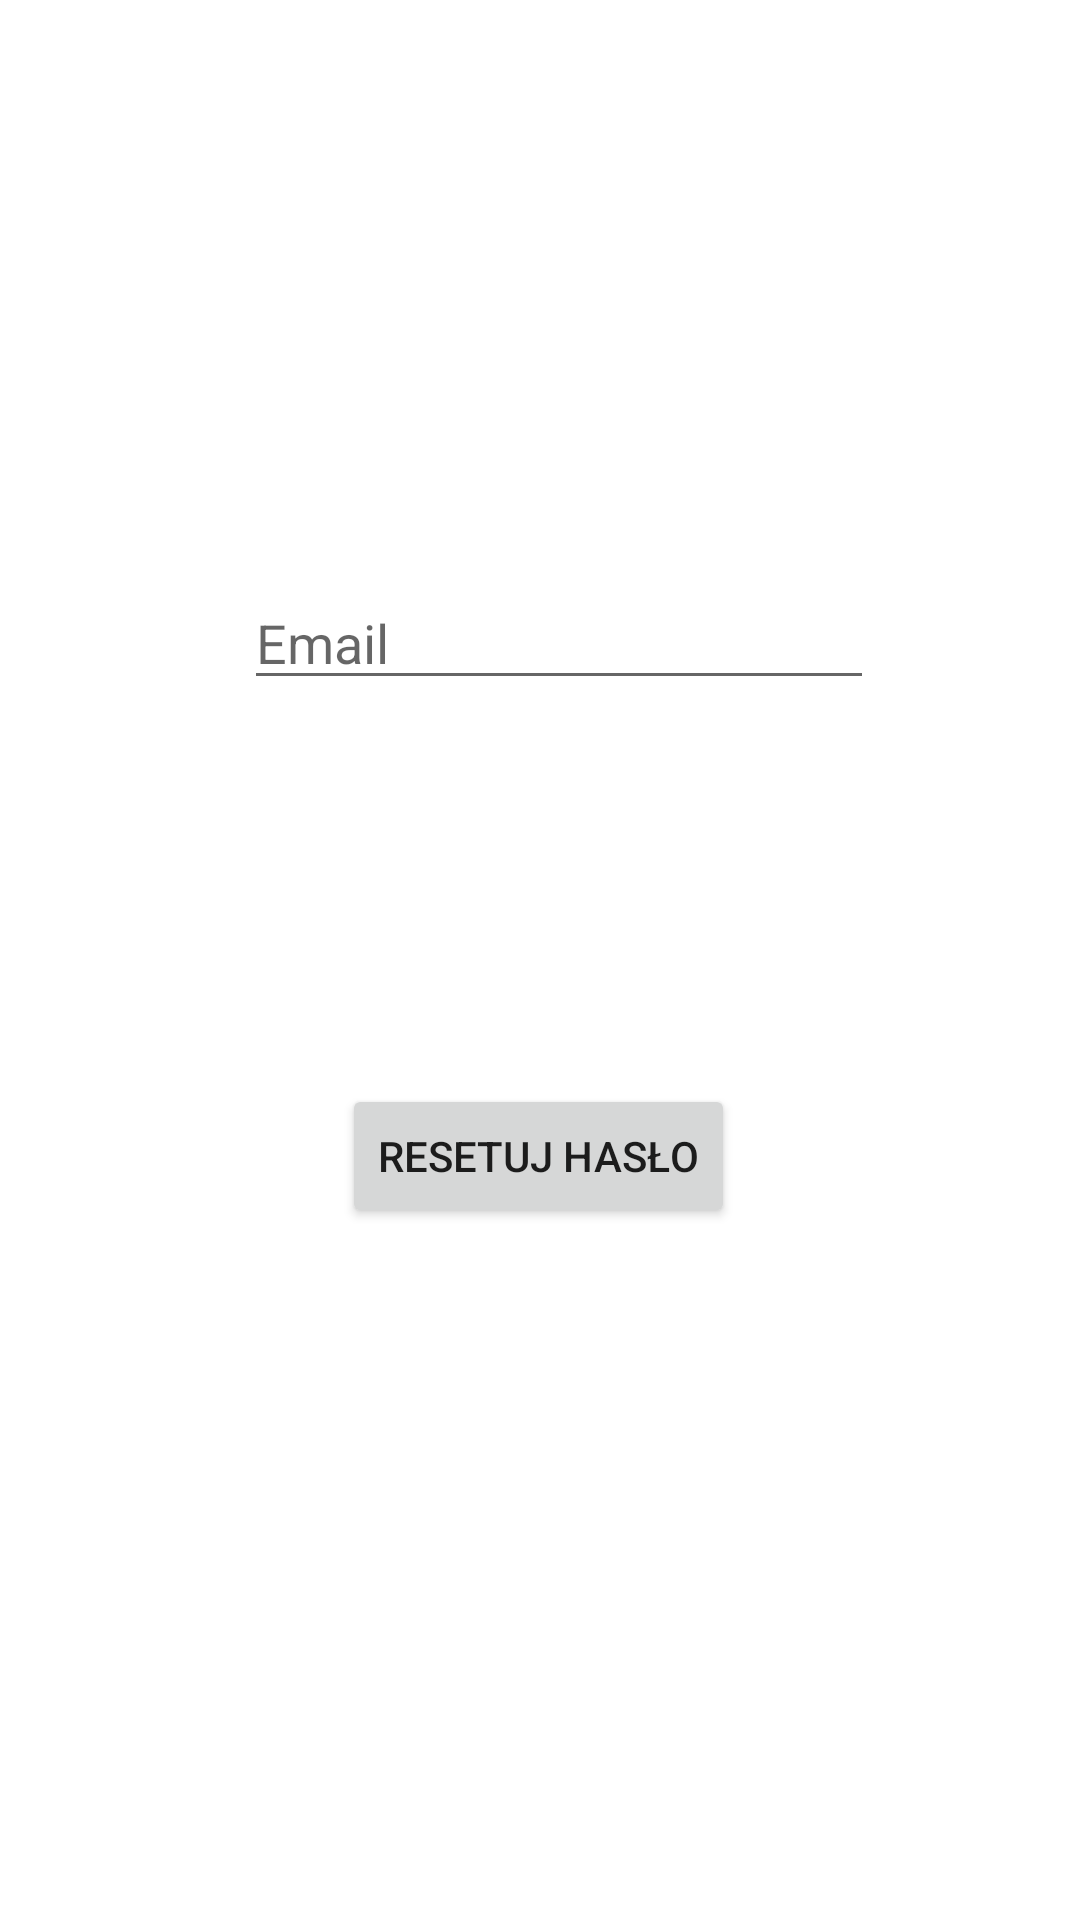

Reconstruct the res/layout file that produces this screen, plus the resources it refers to.
<!-- AndroidManifest.xml: application theme Theme.CurrentLatLon -->
<!-- res/layout/activity_forgot_password.xml -->
<?xml version="1.0" encoding="utf-8"?>
<androidx.constraintlayout.widget.ConstraintLayout xmlns:android="http://schemas.android.com/apk/res/android"
    xmlns:app="http://schemas.android.com/apk/res-auto"
    xmlns:tools="http://schemas.android.com/tools"
    android:layout_width="match_parent"
    android:layout_height="match_parent"
    tools:context=".ForgotPassword">

    <Button
        android:id="@+id/resetPasswordButton"
        android:layout_width="wrap_content"
        android:layout_height="wrap_content"
        android:layout_marginTop="52dp"
        android:text="@string/resetPassword"
        app:layout_constraintEnd_toEndOf="parent"
        app:layout_constraintHorizontal_bias="0.498"
        app:layout_constraintStart_toStartOf="parent"
        app:layout_constraintTop_toBottomOf="@+id/progressBar" />

    <EditText
        android:id="@+id/emailReset"
        android:layout_width="wrap_content"
        android:layout_height="wrap_content"
        android:layout_marginTop="192dp"
        android:ems="10"
        android:hint="@string/registerEmail"
        android:inputType="textPersonName"
        app:layout_constraintEnd_toEndOf="parent"
        app:layout_constraintHorizontal_bias="0.542"
        app:layout_constraintStart_toStartOf="parent"
        app:layout_constraintTop_toTopOf="parent" />

    <ProgressBar
        android:id="@+id/progressBar"
        style="?android:attr/progressBarStyle"
        android:layout_width="wrap_content"
        android:layout_height="wrap_content"
        android:layout_marginTop="28dp"
        app:layout_constraintEnd_toEndOf="parent"
        app:layout_constraintHorizontal_bias="0.498"
        app:layout_constraintStart_toStartOf="parent"
        app:layout_constraintTop_toBottomOf="@+id/emailReset" />
</androidx.constraintlayout.widget.ConstraintLayout>
<!-- resources referenced by this layout -->
<resources>
  <string name="registerEmail">Email</string>
  <string name="resetPassword">Resetuj hasło</string>
  <style name="Theme.CurrentLatLon" parent="Theme.MaterialComponents.DayNight.DarkActionBar">
          
          <item name="colorPrimary">@color/purple_500</item>
          <item name="colorPrimaryVariant">@color/purple_700</item>
          <item name="colorOnPrimary">@color/white</item>
          
          <item name="colorSecondary">@color/teal_200</item>
          <item name="colorSecondaryVariant">@color/teal_700</item>
          <item name="colorOnSecondary">@color/black</item>
          
          <item name="android:statusBarColor" tools:targetApi="l">?attr/colorPrimaryVariant</item>
          
      </style>
  <!-- not gathered from this repository: default colours our renderer supplied (Android Studio template values) -->
  <color name="purple_500">#FF6200EE</color>
  <color name="purple_700">#FF3700B3</color>
  <color name="teal_200">#FF03DAC5</color>
  <color name="teal_700">#FF018786</color>
  <color name="black">#FF000000</color>
  <color name="white">#FFFFFFFF</color>
</resources>
